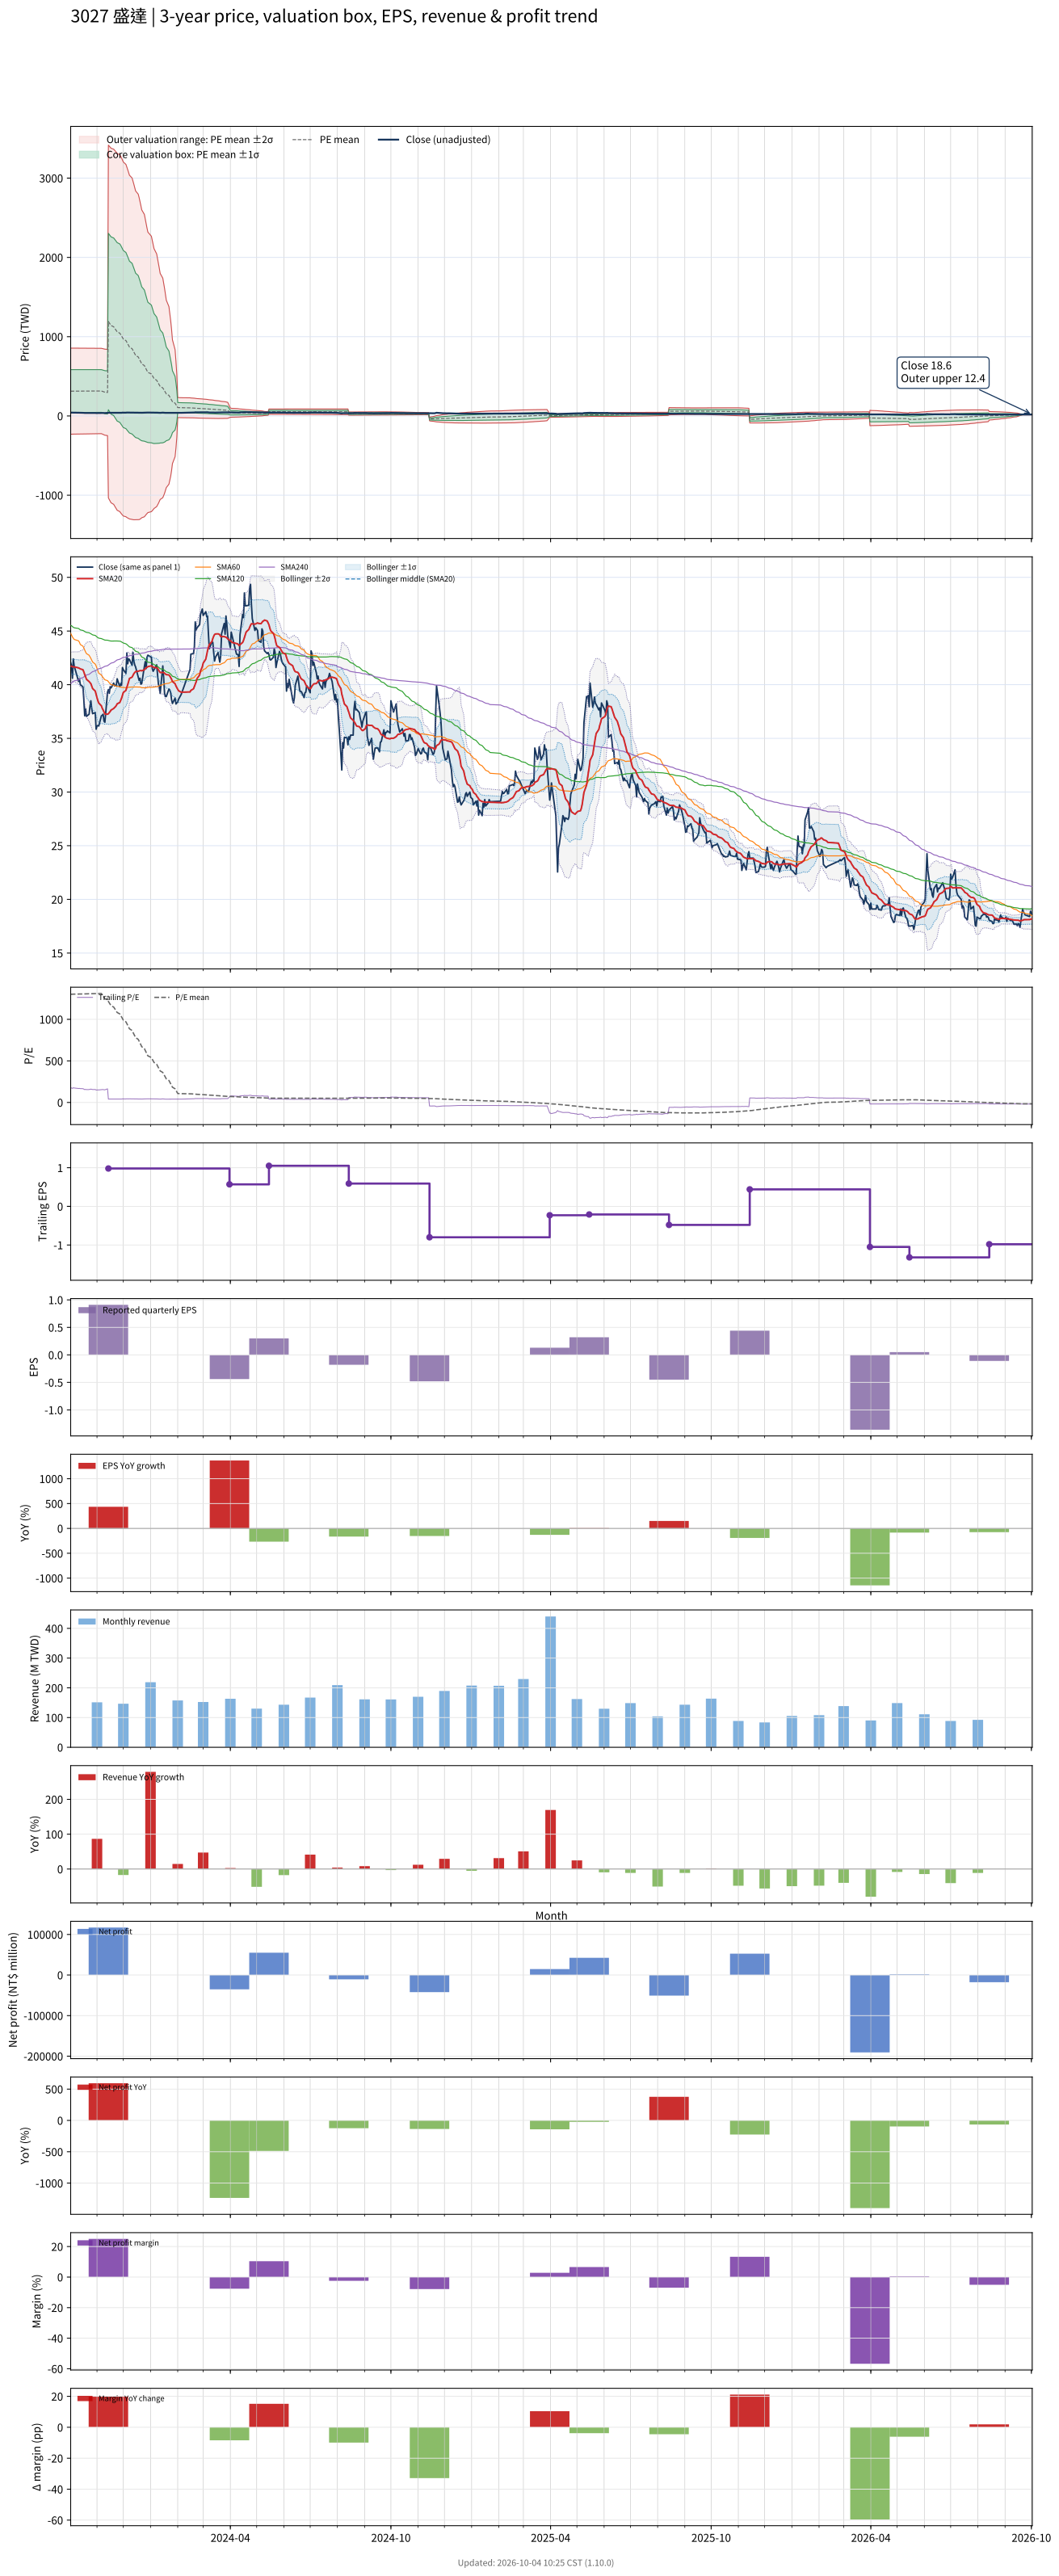

The data file committed next to this chart (first rows):
# chart-version: skill-stock-dynamic-val…
date, close, available_date, period_end, eps, ttm_eps, pe, pe_mean, pe_std, price_m2, price_m1, price_mean, price_p1, price_p2, forward_eps, forward_pe, forward_pe_mean, forward_pe_std, forward_price_m2, forward_price_m1, forward_price_mean, forward_price_p1, forward_price_p2, sma20
2023-10-02, 42.05, 2023-08-14, 2023-06-30, 0.28, 0.24, 175.2, 1302, 1131, -230.6, 40.88, 312.4, 583.9, 855.4, , , , , , , , , , 41.7
2023-10-03, 41.75, 2023-08-14, 2023-06-30, 0.28, 0.24, 174, 1302, 1131, -230.3, 41.12, 312.5, 583.9, 855.3, , , , , , , , , , 41.74
2023-10-04, 40.6, 2023-08-14, 2023-06-30, 0.28, 0.24, 169.2, 1302, 1130, -230, 41.31, 312.6, 583.9, 855.2, , , , , , , , , , 41.66
2023-10-05, 42.4, 2023-08-14, 2023-06-30, 0.28, 0.24, 176.7, 1303, 1130, -229.6, 41.54, 312.7, 583.9, 855, , , , , , , , , , 41.66
2023-10-06, 41.75, 2023-08-14, 2023-06-30, 0.28, 0.24, 174, 1303, 1129, -229.3, 41.77, 312.8, 583.9, 854.9, , , , , , , , , , 41.66
2023-10-11, 40.3, 2023-08-14, 2023-06-30, 0.28, 0.24, 167.9, 1304, 1129, -229, 41.98, 312.9, 583.9, 854.8, , , , , , , , , , 41.57
2023-10-12, 40.55, 2023-08-14, 2023-06-30, 0.28, 0.24, 169, 1304, 1128, -228.7, 42.19, 313, 583.9, 854.7, , , , , , , , , , 41.52
2023-10-13, 40, 2023-08-14, 2023-06-30, 0.28, 0.24, 166.7, 1305, 1128, -228.4, 42.39, 313.1, 583.9, 854.6, , , , , , , , , , 41.47
2023-10-16, 39.8, 2023-08-14, 2023-06-30, 0.28, 0.24, 165.8, 1305, 1128, -228, 42.6, 313.2, 583.9, 854.5, , , , , , , , , , 41.4
2023-10-17, 38.6, 2023-08-14, 2023-06-30, 0.28, 0.24, 160.8, 1306, 1127, -227.7, 42.83, 313.3, 583.9, 854.4, , , , , , , , , , 41.19
2023-10-18, 37.1, 2023-08-14, 2023-06-30, 0.28, 0.24, 154.6, 1306, 1127, -227.4, 43.02, 313.4, 583.8, 854.3, , , , , , , , , , 40.94
2023-10-19, 37.75, 2023-08-14, 2023-06-30, 0.28, 0.24, 157.3, 1306, 1126, -227.1, 43.24, 313.5, 583.8, 854.1, , , , , , , , , , 40.74
2023-10-20, 37.05, 2023-08-14, 2023-06-30, 0.28, 0.24, 154.4, 1307, 1126, -226.7, 43.46, 313.6, 583.8, 854, , , , , , , , , , 40.51
2023-10-23, 37.25, 2023-08-14, 2023-06-30, 0.28, 0.24, 155.2, 1307, 1125, -226.4, 43.67, 313.8, 583.8, 853.9, , , , , , , , , , 40.29
2023-10-24, 38, 2023-08-14, 2023-06-30, 0.28, 0.24, 158.3, 1308, 1125, -226.1, 43.9, 313.9, 583.8, 853.8, , , , , , , , , , 40.19
2023-10-25, 38.5, 2023-08-14, 2023-06-30, 0.28, 0.24, 160.4, 1308, 1124, -225.7, 44.11, 314, 583.8, 853.7, , , , , , , , , , 40.1
2023-10-26, 37.75, 2023-08-14, 2023-06-30, 0.28, 0.24, 157.3, 1309, 1124, -225.4, 44.32, 314.1, 583.8, 853.6, , , , , , , , , , 39.88
2023-10-27, 37.3, 2023-08-14, 2023-06-30, 0.28, 0.24, 155.4, 1309, 1124, -225.1, 44.52, 314.2, 583.8, 853.5, , , , , , , , , , 39.65
2023-10-30, 37.4, 2023-08-14, 2023-06-30, 0.28, 0.24, 155.8, 1309, 1123, -224.8, 44.72, 314.3, 583.8, 853.3, , , , , , , , , , 39.41
2023-10-31, 35.85, 2023-08-14, 2023-06-30, 0.28, 0.24, 149.4, 1310, 1123, -224.6, 44.89, 314.3, 583.8, 853.3, , , , , , , , , , 39.09
2023-11-01, 36.15, 2023-08-14, 2023-06-30, 0.28, 0.24, 150.6, 1310, 1122, -224.3, 45.06, 314.4, 583.8, 853.2, , , , , , , , , , 38.79
2023-11-02, 36.2, 2023-08-14, 2023-06-30, 0.28, 0.24, 150.8, 1310, 1122, -224, 45.24, 314.5, 583.8, 853.1, , , , , , , , , , 38.52
2023-11-03, 36.15, 2023-08-14, 2023-06-30, 0.28, 0.24, 150.6, 1311, 1122, -223.7, 45.44, 314.6, 583.8, 852.9, , , , , , , , , , 38.29
2023-11-06, 37.1, 2023-08-14, 2023-06-30, 0.28, 0.24, 154.6, 1311, 1121, -223.4, 45.66, 314.7, 583.8, 852.8, , , , , , , , , , 38.03
2023-11-07, 37.15, 2023-08-14, 2023-06-30, 0.28, 0.24, 154.8, 1295, 1124, -228.6, 41.18, 310.9, 580.6, 850.4, , , , , , , , , , 37.8
2023-11-08, 37.25, 2023-08-14, 2023-06-30, 0.28, 0.24, 155.2, 1280, 1127, -233.6, 36.76, 307.1, 577.5, 847.8, , , , , , , , , , 37.65
2023-11-09, 36.6, 2023-08-14, 2023-06-30, 0.28, 0.24, 152.5, 1264, 1129, -238.6, 32.39, 303.3, 574.3, 845.2, , , , , , , , , , 37.45
2023-11-10, 36.5, 2023-08-14, 2023-06-30, 0.28, 0.24, 152.1, 1248, 1131, -243.4, 28.06, 299.5, 571, 842.4, , , , , , , , , , 37.27
2023-11-13, 39.3, 2023-08-14, 2023-06-30, 0.28, 0.24, 163.8, 1232, 1133, -248.1, 23.85, 295.8, 567.7, 839.6, , , , , , , , , , 37.25
2023-11-14, 39.55, 2023-11-14, 2023-09-30, 0.91, 0.98, 40.36, 1215, 1135, -1034, 78.26, 1191, 2303, 3416, , , , , , , , , , 37.3
2023-11-15, 39.2, 2023-11-14, 2023-09-30, 0.91, 0.98, 40, 1198, 1137, -1055, 59.37, 1174, 2288, 3403, , , , , , , , , , 37.4
2023-11-16, 39.8, 2023-11-14, 2023-09-30, 0.91, 0.98, 40.61, 1181, 1139, -1076, 40.78, 1157, 2273, 3390, , , , , , , , , , 37.5
2023-11-17, 39.7, 2023-11-14, 2023-09-30, 0.91, 0.98, 40.51, 1164, 1141, -1096, 22.54, 1141, 2259, 3377, , , , , , , , , , 37.63
2023-11-20, 40.15, 2023-11-14, 2023-09-30, 0.91, 0.98, 40.97, 1148, 1143, -1116, 4.674, 1125, 2245, 3365, , , , , , , , , , 37.78
2023-11-21, 39.9, 2023-11-14, 2023-09-30, 0.91, 0.98, 40.71, 1131, 1145, -1135, -13.03, 1109, 2231, 3353, , , , , , , , , , 37.88
2023-11-22, 39.95, 2023-11-14, 2023-09-30, 0.91, 0.98, 40.77, 1115, 1146, -1154, -30.47, 1093, 2216, 3340, , , , , , , , , , 37.95
2023-11-23, 39.95, 2023-11-14, 2023-09-30, 0.91, 0.98, 40.77, 1099, 1148, -1172, -47.67, 1077, 2202, 3326, , , , , , , , , , 38.06
2023-11-24, 40.55, 2023-11-14, 2023-09-30, 0.91, 0.98, 41.38, 1082, 1148, -1190, -64.71, 1061, 2186, 3311, , , , , , , , , , 38.22
2023-11-27, 39.8, 2023-11-14, 2023-09-30, 0.91, 0.98, 40.61, 1065, 1148, -1207, -81.57, 1044, 2169, 3295, , , , , , , , , , 38.34
2023-11-28, 40.1, 2023-11-14, 2023-09-30, 0.91, 0.98, 40.92, 1048, 1148, -1223, -98.19, 1027, 2152, 3277, , , , , , , , , , 38.55
2023-11-29, 39.95, 2023-11-14, 2023-09-30, 0.91, 0.98, 40.77, 1029, 1146, -1237, -114.5, 1008, 2131, 3254, , , , , , , , , , 38.74
2023-11-30, 41.6, 2023-11-14, 2023-09-30, 0.91, 0.98, 42.45, 1009, 1143, -1250, -130.4, 989.3, 2109, 3229, , , , , , , , , , 39.01
2023-12-01, 41.4, 2023-11-14, 2023-09-30, 0.91, 0.98, 42.24, 990.3, 1139, -1262, -145.9, 970.5, 2087, 3203, , , , , , , , , , 39.27
2023-12-04, 41.05, 2023-11-14, 2023-09-30, 0.91, 0.98, 41.89, 969.7, 1134, -1272, -160.8, 950.3, 2061, 3172, , , , , , , , , , 39.47
2023-12-05, 42.95, 2023-11-14, 2023-09-30, 0.91, 0.98, 43.83, 949.2, 1128, -1281, -175.2, 930.2, 2036, 3141, , , , , , , , , , 39.76
2023-12-06, 41.95, 2023-11-14, 2023-09-30, 0.91, 0.98, 42.81, 928, 1121, -1287, -189, 909.4, 2008, 3106, , , , , , , , , , 40
2023-12-07, 42.4, 2023-11-14, 2023-09-30, 0.91, 0.98, 43.27, 907.1, 1114, -1294, -202.5, 888.9, 1980, 3072, , , , , , , , , , 40.29
2023-12-08, 42.35, 2023-11-14, 2023-09-30, 0.91, 0.98, 43.21, 886.1, 1106, -1299, -215.5, 868.4, 1952, 3036, , , , , , , , , , 40.58
2023-12-11, 41.8, 2023-11-14, 2023-09-30, 0.91, 0.98, 42.65, 865.5, 1098, -1305, -228.2, 848.2, 1925, 3001, , , , , , , , , , 40.7
2023-12-12, 43, 2023-11-14, 2023-09-30, 0.91, 0.98, 43.88, 844.4, 1090, -1308, -240.2, 827.5, 1895, 2963, , , , , , , , , , 40.88
2023-12-13, 42.2, 2023-11-14, 2023-09-30, 0.91, 0.98, 43.06, 823.1, 1080, -1310, -251.6, 806.6, 1865, 2923, , , , , , , , , , 41.03
2023-12-14, 41.85, 2023-11-14, 2023-09-30, 0.91, 0.98, 42.7, 801.3, 1069, -1310, -262.2, 785.3, 1833, 2880, , , , , , , , , , 41.13
2023-12-15, 41.65, 2023-11-14, 2023-09-30, 0.91, 0.98, 42.5, 779.9, 1058, -1309, -272.5, 764.3, 1801, 2838, , , , , , , , , , 41.23
2023-12-18, 40.7, 2023-11-14, 2023-09-30, 0.91, 0.98, 41.53, 759.1, 1048, -1309, -282.8, 743.9, 1771, 2797, , , , , , , , , , 41.26
2023-12-19, 40.4, 2023-11-14, 2023-09-30, 0.91, 0.98, 41.22, 738.1, 1036, -1308, -292.3, 723.4, 1739, 2755, , , , , , , , , , 41.28
2023-12-20, 40.6, 2023-11-14, 2023-09-30, 0.91, 0.98, 41.43, 716, 1022, -1302, -300.4, 701.6, 1704, 2706, , , , , , , , , , 41.31
2023-12-21, 40.05, 2023-11-14, 2023-09-30, 0.91, 0.98, 40.87, 693.5, 1007, -1294, -307.4, 679.6, 1667, 2654, , , , , , , , , , 41.32
2023-12-22, 40.1, 2023-11-14, 2023-09-30, 0.91, 0.98, 40.92, 670.8, 990.6, -1284, -313.4, 657.4, 1628, 2599, , , , , , , , , , 41.3
2023-12-25, 41.7, 2023-11-14, 2023-09-30, 0.91, 0.98, 42.55, 648, 973.1, -1272, -318.6, 635, 1589, 2542, , , , , , , , , , 41.39
... 670 more rows
